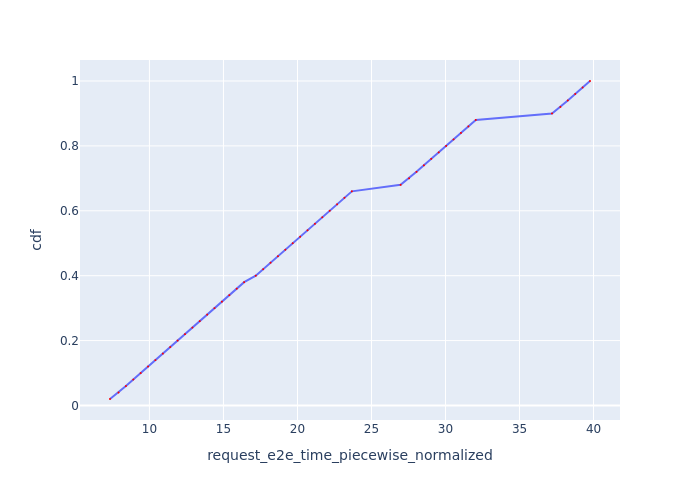

The data file committed next to this chart (first rows):
Request Id, request_e2e_time_piecewise_normalized, cdf
0_0, 7.336, 0.02
0_1, 7.911, 0.04
0_2, 8.411, 0.06
0_3, 8.911, 0.08
0_4, 9.409, 0.1
0_5, 9.907, 0.12
0_6, 10.4, 0.14
0_7, 10.9, 0.16
0_8, 11.4, 0.18
0_9, 11.9, 0.2
0_10, 12.4, 0.22
0_11, 12.9, 0.24
0_12, 13.4, 0.26
0_13, 13.9, 0.28
0_14, 14.4, 0.3
0_15, 14.9, 0.32
0_16, 15.4, 0.34
0_17, 15.9, 0.36
0_18, 16.4, 0.38
0_19, 17.18, 0.4
0_20, 17.68, 0.42
0_21, 18.18, 0.44
0_22, 18.68, 0.46
0_23, 19.18, 0.48
0_24, 19.68, 0.5
0_25, 20.18, 0.52
0_26, 20.68, 0.54
0_27, 21.18, 0.56
0_28, 21.68, 0.58
0_29, 22.18, 0.6
0_30, 22.68, 0.62
0_31, 23.18, 0.64
0_32, 23.67, 0.66
0_33, 26.96, 0.68
0_34, 27.54, 0.7
0_35, 28.04, 0.72
0_36, 28.54, 0.74
0_37, 29.04, 0.76
0_38, 29.54, 0.78
0_39, 30.04, 0.8
0_40, 30.54, 0.82
0_41, 31.04, 0.84
0_42, 31.54, 0.86
0_43, 32.05, 0.88
0_44, 37.19, 0.9
0_45, 37.76, 0.92
0_46, 38.26, 0.94
0_47, 38.76, 0.96
0_48, 39.26, 0.98
0_49, 39.76, 1.0
